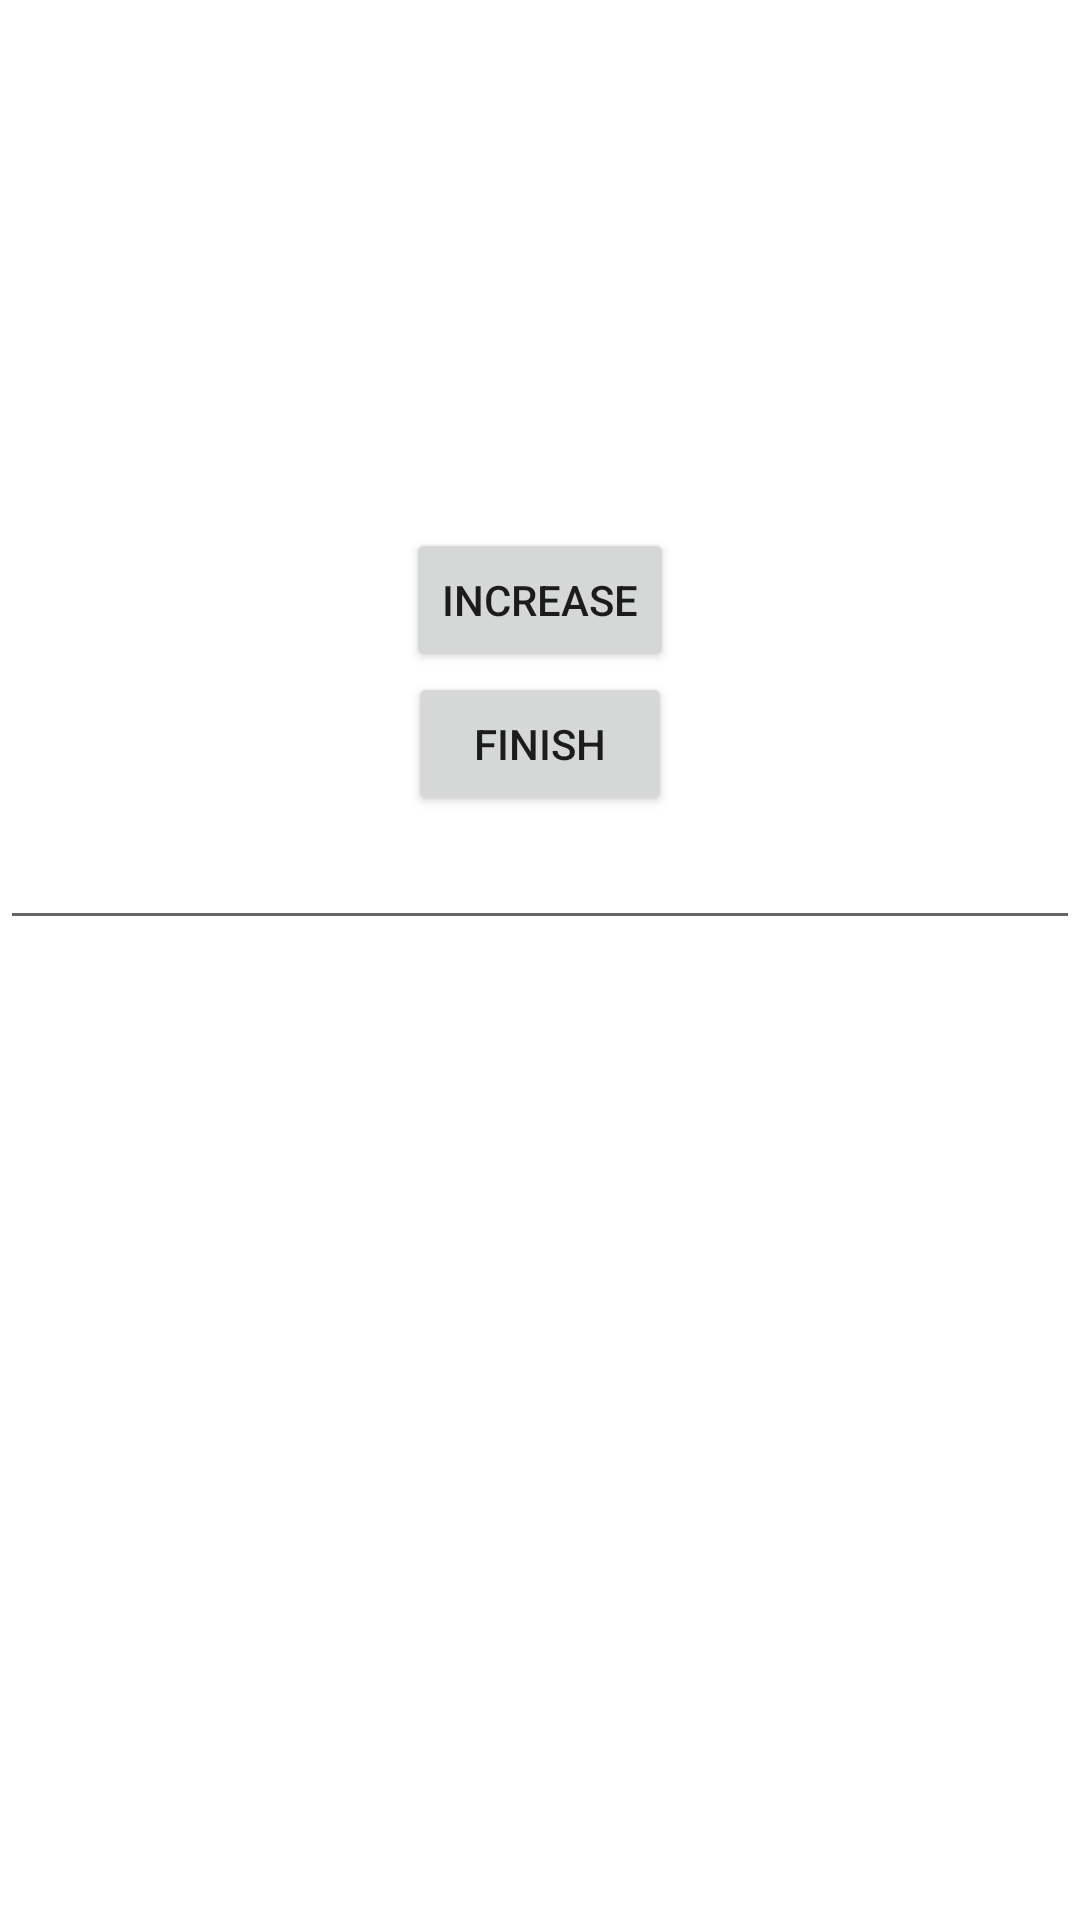

The Android layout XML behind this screen, and the referenced resources:
<!-- AndroidManifest.xml: application theme Theme.Activity21March -->
<!-- res/layout/activity_counter.xml -->
<?xml version="1.0" encoding="utf-8"?>
<LinearLayout xmlns:android="http://schemas.android.com/apk/res/android"
    xmlns:tools="http://schemas.android.com/tools"
    android:layout_width="match_parent"
    android:layout_height="match_parent"
    android:orientation="vertical"
    tools:context=".CounterActivity">


    <TextView
        android:id="@+id/count"
        android:layout_width="wrap_content"
        android:layout_height="wrap_content"
        android:layout_gravity="center"
        android:layout_marginVertical="24dp"
        android:textAppearance="@style/TextAppearance.MaterialComponents.Headline1"
        tools:text="40" />


    <Button
        android:id="@+id/increase"
        android:layout_width="wrap_content"
        android:layout_height="wrap_content"
        android:layout_gravity="center"
        android:text="Increase" />

    <Button
        android:id="@+id/finish"
        android:layout_width="wrap_content"
        android:layout_height="wrap_content"
        android:layout_gravity="center"
        android:text="Finish" />


    <EditText
        android:id="@+id/edit"
        android:layout_width="match_parent"
        android:layout_height="wrap_content" />

</LinearLayout>
<!-- resources referenced by this layout -->
<resources>
  <style name="Theme.Activity21March" parent="Theme.MaterialComponents.DayNight.DarkActionBar">
          
          <item name="colorPrimary">@color/purple_500</item>
          <item name="colorPrimaryVariant">@color/purple_700</item>
          <item name="colorOnPrimary">@color/white</item>
          
          <item name="colorSecondary">@color/teal_200</item>
          <item name="colorSecondaryVariant">@color/teal_700</item>
          <item name="colorOnSecondary">@color/black</item>
          
          <item name="android:statusBarColor" tools:targetApi="l">?attr/colorPrimaryVariant</item>
          
      </style>
  <!-- not gathered from this repository: default colours our renderer supplied (Android Studio template values) -->
  <color name="purple_500">#FF6200EE</color>
  <color name="purple_700">#FF3700B3</color>
  <color name="teal_200">#FF03DAC5</color>
  <color name="teal_700">#FF018786</color>
  <color name="black">#FF000000</color>
  <color name="white">#FFFFFFFF</color>
</resources>
